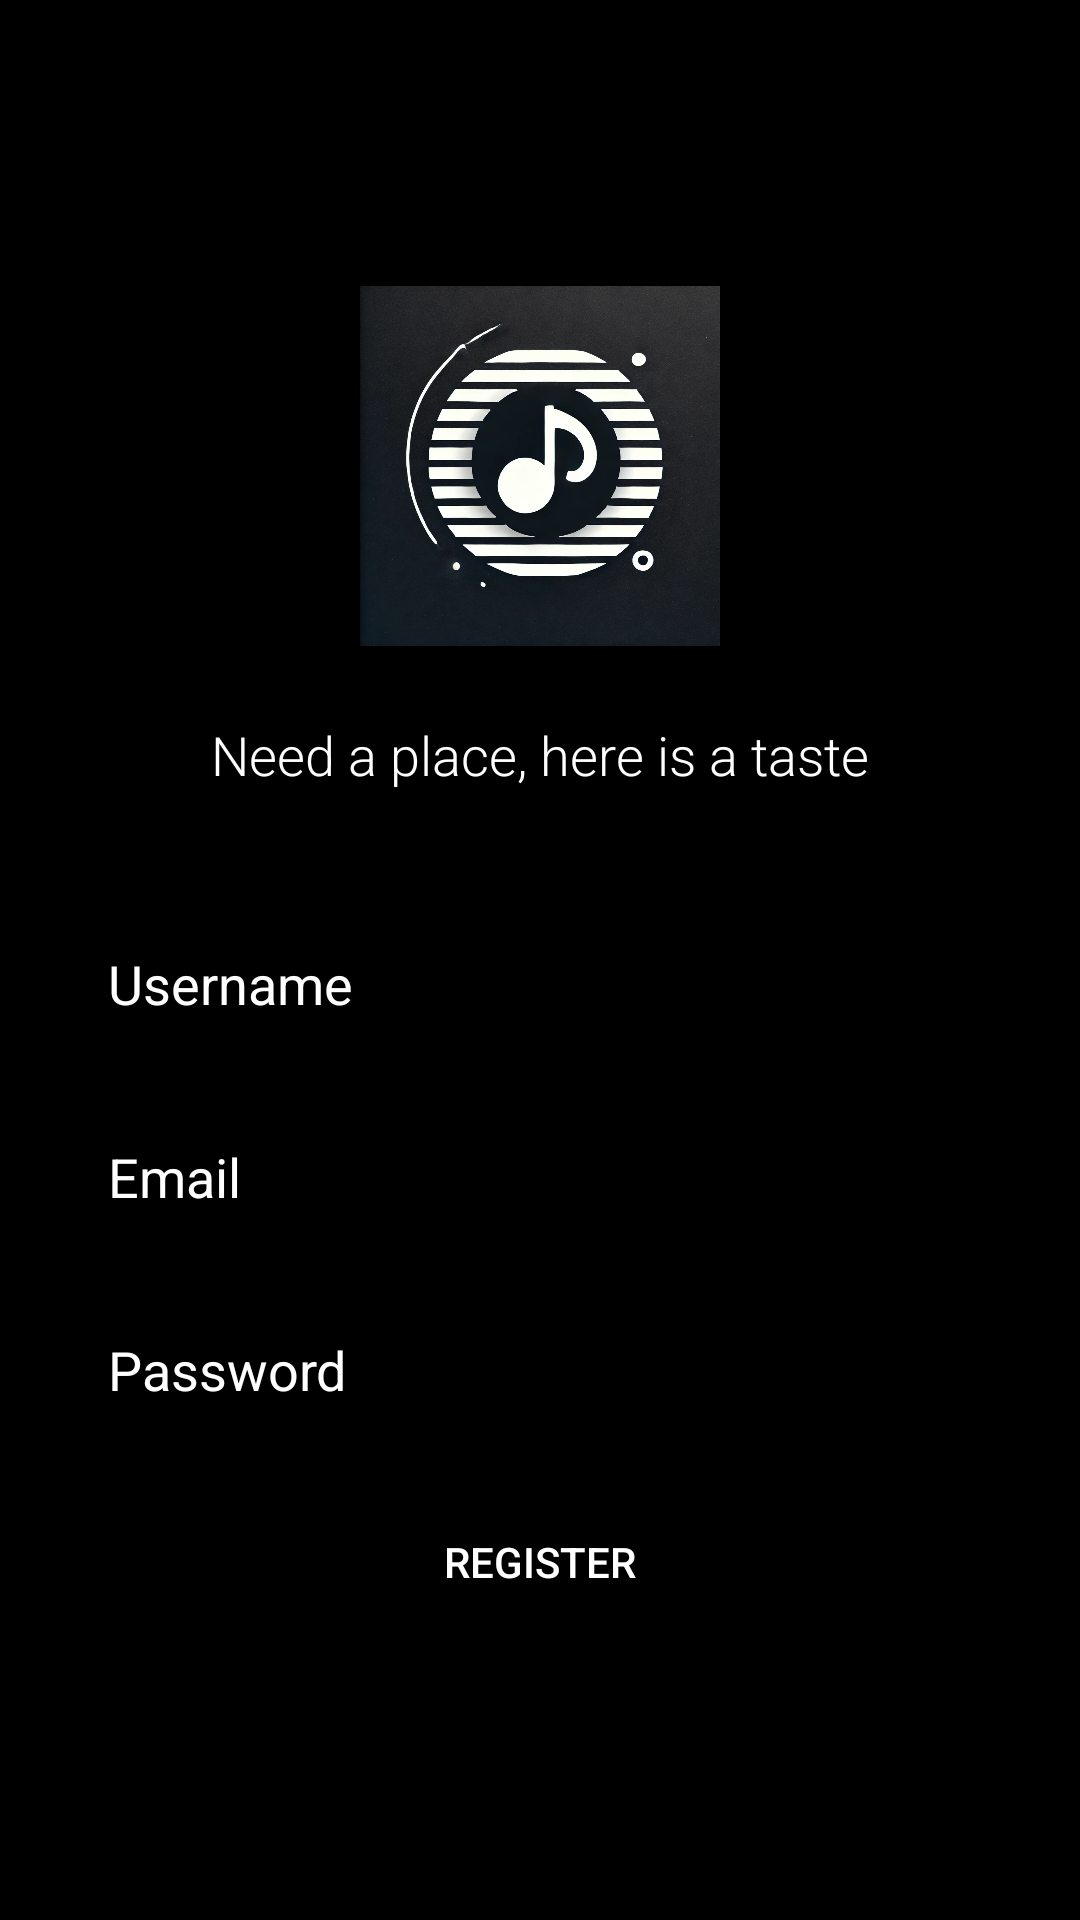

Android layout source for this screen:
<!-- AndroidManifest.xml: application theme AppTheme -->
<!-- res/layout/activity_register.xml -->
<?xml version="1.0" encoding="utf-8"?>
<LinearLayout
    xmlns:android="http://schemas.android.com/apk/res/android"
    android:layout_width="match_parent"
    android:layout_height="match_parent"
    android:orientation="vertical"
    android:padding="24dp"
    android:gravity="center"
    android:background="@color/black">

    
    <ImageView
        android:id="@+id/logoImageView"
        android:layout_width="120dp"
        android:layout_height="120dp"
        android:src="@drawable/musiclogo"
        android:contentDescription="App Logo"
        android:layout_gravity="center"
        android:layout_marginBottom="24dp" />

    
    <TextView
        android:id="@+id/quoteTextView"
        android:layout_width="wrap_content"
        android:layout_height="wrap_content"
        android:text="Need a place, here is a taste"
        android:textColor="@android:color/white"
        android:textSize="18sp"
        android:fontFamily="sans-serif-light"
        android:layout_gravity="center"
        android:layout_marginBottom="24dp" />

    
    <EditText
        android:id="@+id/usernameEditText"
        android:layout_width="match_parent"
        android:layout_height="wrap_content"
        android:hint="Username"
        android:inputType="textPersonName"
        android:layout_marginTop="16dp"
        android:background="@drawable/rounded_edittext_background"
        android:textColor="@android:color/white"
        android:textColorHint="@android:color/white"
        android:padding="12dp"/>

    
    <EditText
        android:id="@+id/emailEditText"
        android:layout_width="match_parent"
        android:layout_height="wrap_content"
        android:hint="Email"
        android:inputType="textEmailAddress"
        android:layout_marginTop="16dp"
        android:background="@drawable/rounded_edittext_background"
        android:textColor="@android:color/white"
        android:textColorHint="@android:color/white"
        android:padding="12dp"/>

    
    <EditText
        android:id="@+id/passwordEditText"
        android:layout_width="match_parent"
        android:layout_height="wrap_content"
        android:hint="Password"
        android:inputType="textPassword"
        android:layout_marginTop="16dp"
        android:background="@drawable/rounded_edittext_background"
        android:textColor="@android:color/white"
        android:textColorHint="@android:color/white"
        android:padding="12dp"/>

    
    <Button
        android:id="@+id/registerButton"
        android:layout_width="wrap_content"
        android:layout_height="wrap_content"
        android:text="Register"
        android:layout_marginTop="16dp"
        android:background="@drawable/rounded_button_background"
        android:textColor="@android:color/white"
        />

</LinearLayout>
<!-- resources referenced by this layout -->
<resources>
  <color name="black">#FF000000</color>
  <!-- drawable musiclogo: png bitmap (drawable, 988289 bytes) -->
  <style name="AppTheme" parent="Theme.AppCompat.Light.DarkActionBar">
          <item name="colorPrimary">@color/black</item>
          <item name="android:textColorPrimary">@color/white</item>
          <item name="android:navigationIcon">@color/white</item>
      </style>
  <color name="white">#FFFFFFFF</color>
</resources>
